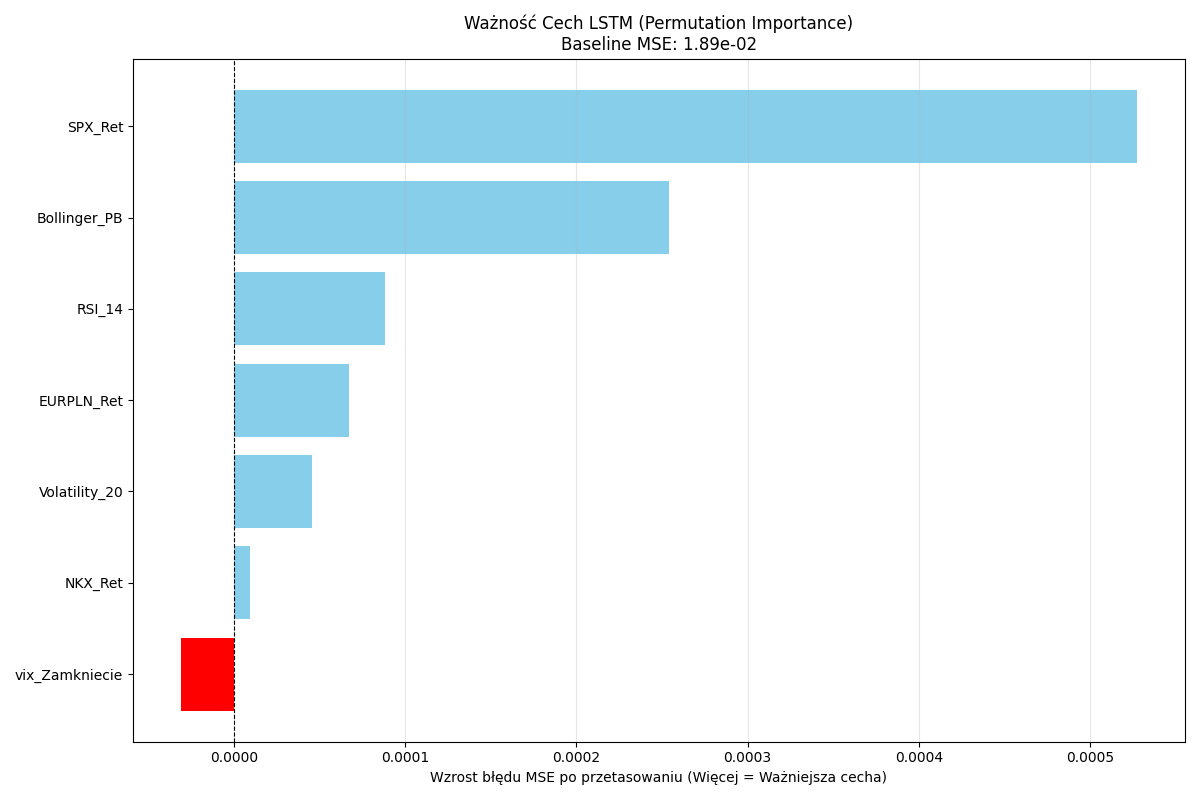

Source data for this figure (header and first rows):
Feature; Importance_MSE_Drop
vix_Zamkniecie; -3,121520409354178e-05
NKX_Ret; 9,334707826141181e-06
Volatility_20; 4,5509747589368016e-05
EURPLN_Ret; 6,70742066523275e-05
RSI_14; 8,785646582600698e-05
Bollinger_PB; 0,0002539449271866945
SPX_Ret; 0,0005276544420973299
